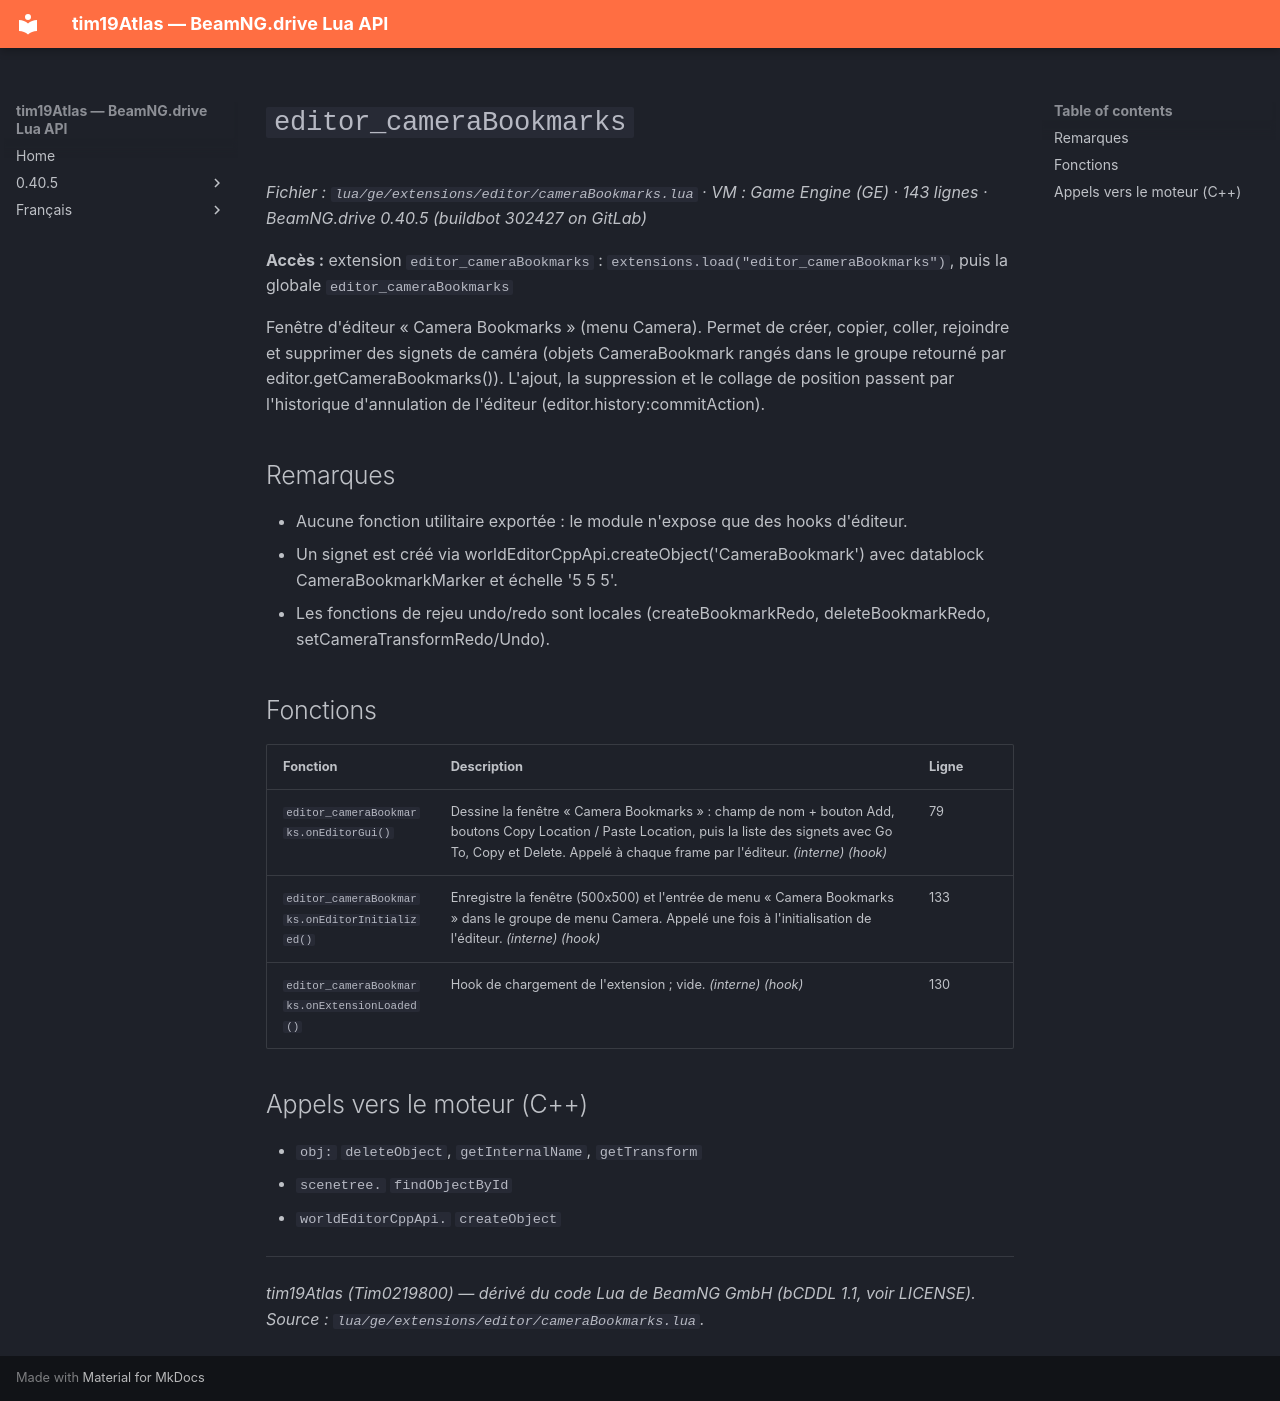

repository: Tim0219800/beamng-lua-atlas · page: fr/0.40.5/ge/extensions/editor/cameraBookmarks.html · generator: mkdocs

# `editor_cameraBookmarks`

*Fichier : `lua/ge/extensions/editor/cameraBookmarks.lua` · VM : Game Engine (GE) · 143 lignes · BeamNG.drive 0.40.5 (buildbot 302427 on GitLab)*

**Accès :** extension `editor_cameraBookmarks` : `extensions.load("editor_cameraBookmarks")`, puis la globale `editor_cameraBookmarks`

Fenêtre d'éditeur « Camera Bookmarks » (menu Camera). Permet de créer, copier, coller, rejoindre et supprimer des signets de caméra (objets CameraBookmark rangés dans le groupe retourné par editor.getCameraBookmarks()). L'ajout, la suppression et le collage de position passent par l'historique d'annulation de l'éditeur (editor.history:commitAction).

## Remarques

- Aucune fonction utilitaire exportée : le module n'expose que des hooks d'éditeur.
- Un signet est créé via worldEditorCppApi.createObject('CameraBookmark') avec datablock CameraBookmarkMarker et échelle '5 5 5'.
- Les fonctions de rejeu undo/redo sont locales (createBookmarkRedo, deleteBookmarkRedo, setCameraTransformRedo/Undo).

## Fonctions

| Fonction | Description | Ligne |
|---|---|---|
| `editor_cameraBookmarks.onEditorGui()` | Dessine la fenêtre « Camera Bookmarks » : champ de nom + bouton Add, boutons Copy Location / Paste Location, puis la liste des signets avec Go To, Copy et Delete. Appelé à chaque frame par l'éditeur. *(interne)* *(hook)* | 79 |
| `editor_cameraBookmarks.onEditorInitialized()` | Enregistre la fenêtre (500x500) et l'entrée de menu « Camera Bookmarks » dans le groupe de menu Camera. Appelé une fois à l'initialisation de l'éditeur. *(interne)* *(hook)* | 133 |
| `editor_cameraBookmarks.onExtensionLoaded()` | Hook de chargement de l'extension ; vide. *(interne)* *(hook)* | 130 |

## Appels vers le moteur (C++)

- `obj:` `deleteObject`, `getInternalName`, `getTransform`
- `scenetree.` `findObjectById`
- `worldEditorCppApi.` `createObject`

---
*tim19Atlas (Tim0219800) — dérivé du code Lua de BeamNG GmbH (bCDDL 1.1, voir LICENSE). Source : `lua/ge/extensions/editor/cameraBookmarks.lua`.*
